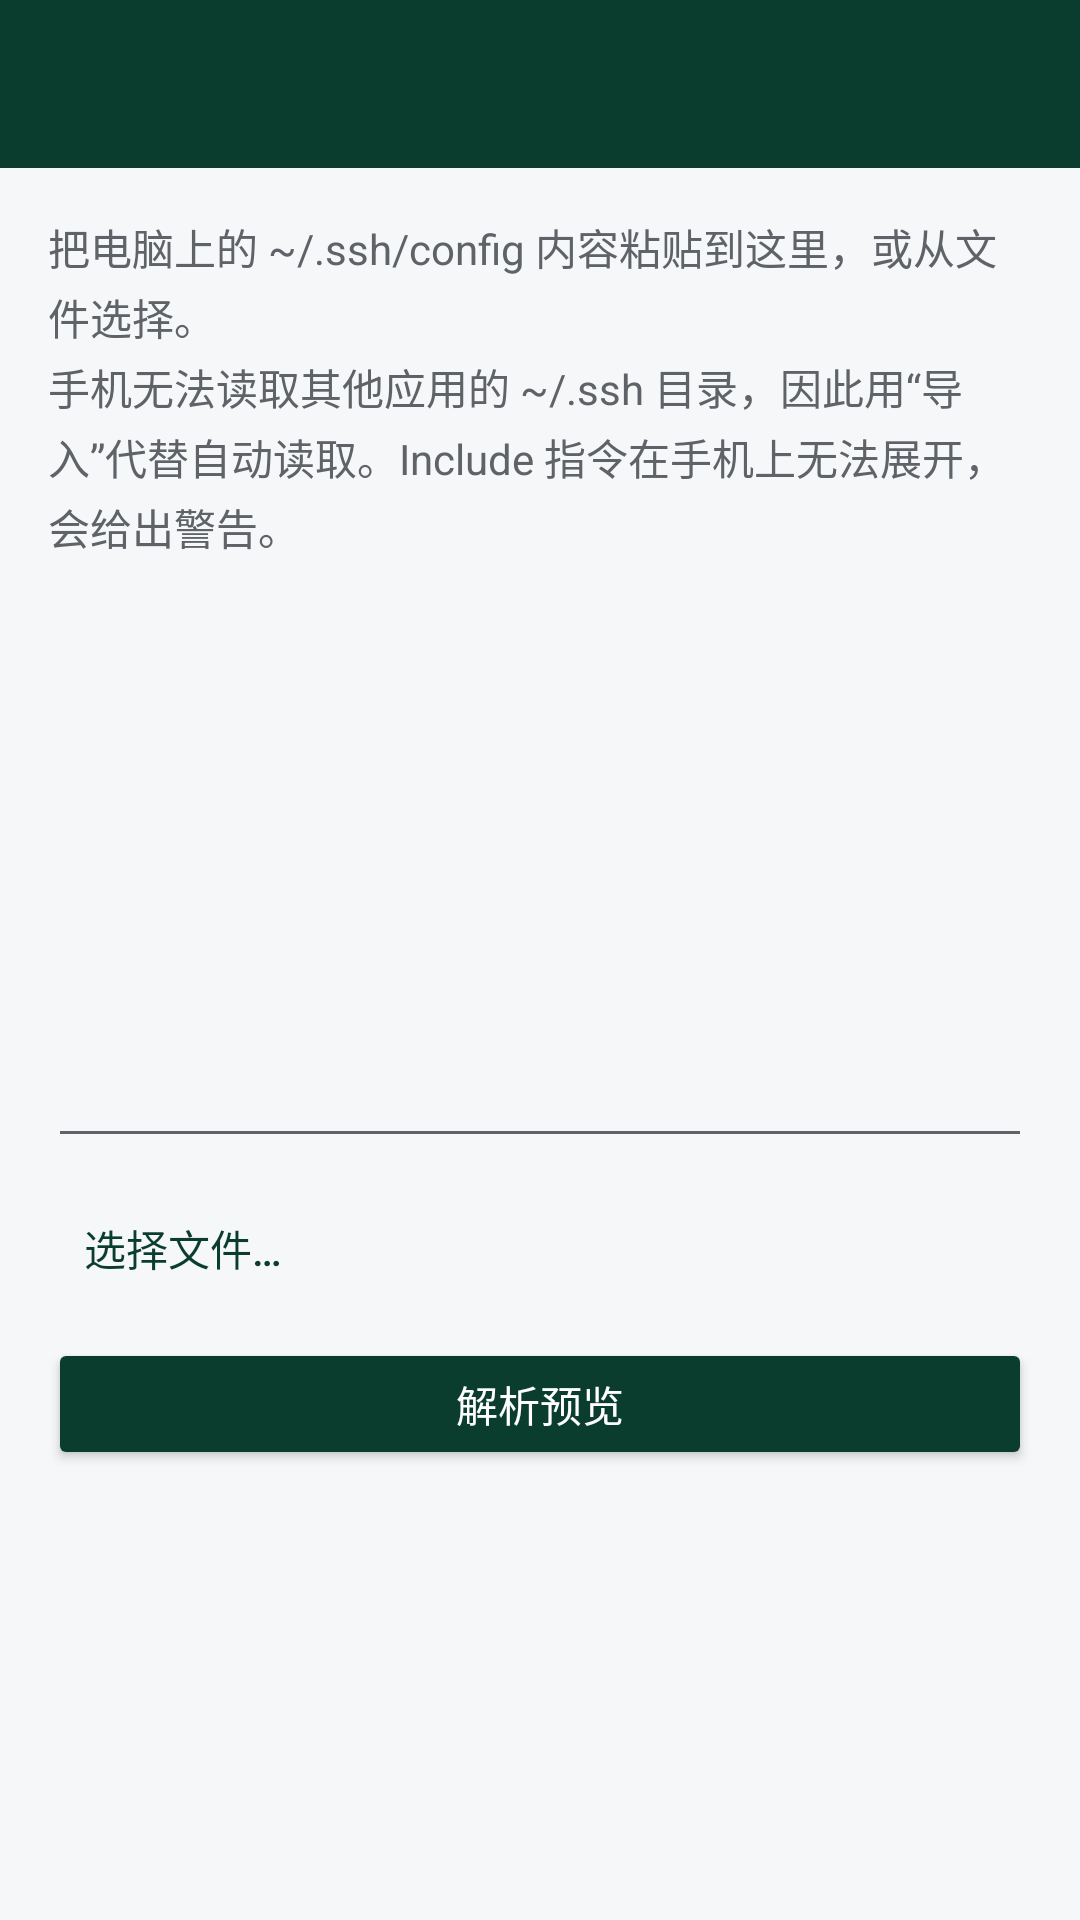

Layout XML and referenced resources for this Android screen:
<!-- AndroidManifest.xml: application theme AppTheme -->
<!-- res/layout/activity_import_config.xml -->
<?xml version="1.0" encoding="utf-8"?>
<LinearLayout xmlns:android="http://schemas.android.com/apk/res/android"
    android:id="@+id/root_view"
    android:layout_width="match_parent"
    android:layout_height="match_parent"
    android:background="@color/background"
    android:fitsSystemWindows="true"
    android:orientation="vertical">

    <include
        android:id="@+id/app_bar"
        layout="@layout/view_app_bar" />

    <ScrollView
        android:id="@+id/content_area"
        android:layout_width="match_parent"
        android:layout_height="0dp"
        android:layout_weight="1"
        android:clipToPadding="false"
        android:fillViewport="true">

        <LinearLayout
            android:layout_width="match_parent"
            android:layout_height="wrap_content"
            android:orientation="vertical"
            android:padding="@dimen/spacing_l"
            android:paddingTop="@dimen/spacing_m">

            <TextView
                android:layout_width="match_parent"
                android:layout_height="wrap_content"
                android:lineSpacingExtra="3dp"
                android:text="@string/import_hint"
                android:textColor="@color/text_secondary"
                android:textSize="14sp" />

            <EditText
                android:id="@+id/edit_config_text"
                android:layout_width="match_parent"
                android:layout_height="wrap_content"
                android:layout_marginTop="@dimen/spacing_m"
                android:fontFamily="monospace"
                android:gravity="top|start"
                android:inputType="textMultiLine|textNoSuggestions"
                android:minLines="8"
                android:saveEnabled="false"
                android:typeface="monospace" />

            <LinearLayout
                android:layout_width="match_parent"
                android:layout_height="wrap_content"
                android:layout_marginTop="@dimen/spacing_s"
                android:gravity="center_vertical"
                android:orientation="horizontal">

                <Button
                    android:id="@+id/btn_pick_file"
                    style="@style/SecondaryButton"
                    android:layout_width="wrap_content"
                    android:layout_height="wrap_content"
                    android:text="@string/import_pick_file" />

                <TextView
                    android:id="@+id/text_file_name"
                    android:layout_width="0dp"
                    android:layout_height="wrap_content"
                    android:layout_marginLeft="@dimen/spacing_s"
                    android:layout_weight="1"
                    android:ellipsize="middle"
                    android:maxLines="1"
                    android:textColor="@color/text_secondary"
                    android:textSize="12sp" />
            </LinearLayout>

            <Button
                android:id="@+id/btn_parse"
                style="@style/PrimaryButton"
                android:layout_width="match_parent"
                android:layout_height="wrap_content"
                android:layout_marginTop="@dimen/spacing_s"
                android:text="@string/import_parse" />

            <LinearLayout
                android:id="@+id/group_result"
                android:layout_width="match_parent"
                android:layout_height="wrap_content"
                android:layout_marginTop="@dimen/spacing_l"
                android:orientation="vertical"
                android:visibility="gone">

                <TextView
                    android:id="@+id/text_import_summary"
                    android:layout_width="match_parent"
                    android:layout_height="wrap_content"
                    android:textColor="@color/text_primary"
                    android:textSize="15sp"
                    android:textStyle="bold" />

                <TextView
                    android:id="@+id/text_import_warnings"
                    android:layout_width="match_parent"
                    android:layout_height="wrap_content"
                    android:layout_marginTop="@dimen/spacing_s"
                    android:lineSpacingExtra="2dp"
                    android:textColor="@color/status_warn"
                    android:textSize="13sp" />

                <TextView
                    android:id="@+id/text_identity_warning"
                    android:layout_width="match_parent"
                    android:layout_height="wrap_content"
                    android:layout_marginTop="@dimen/spacing_s"
                    android:lineSpacingExtra="2dp"
                    android:text="@string/import_identity_warning"
                    android:textColor="@color/status_warn"
                    android:textSize="13sp"
                    android:visibility="gone" />

                <TextView
                    android:id="@+id/text_import_preview"
                    android:layout_width="match_parent"
                    android:layout_height="wrap_content"
                    android:layout_marginTop="@dimen/spacing_m"
                    android:fontFamily="monospace"
                    android:lineSpacingExtra="2dp"
                    android:textColor="@color/text_primary"
                    android:textSize="12sp"
                    android:typeface="monospace" />

                <Button
                    android:id="@+id/btn_apply"
                    style="@style/PrimaryButton"
                    android:layout_width="match_parent"
                    android:layout_height="wrap_content"
                    android:layout_marginTop="@dimen/spacing_m"
                    android:text="@string/import_apply" />
            </LinearLayout>
        </LinearLayout>
    </ScrollView>
</LinearLayout>
<!-- res/layout/view_app_bar.xml (included above) -->
<?xml version="1.0" encoding="utf-8"?>
<LinearLayout xmlns:android="http://schemas.android.com/apk/res/android"
    android:id="@+id/app_bar"
    android:layout_width="match_parent"
    android:layout_height="56dp"
    android:background="@color/brand"
    android:gravity="center_vertical"
    android:orientation="horizontal"
    android:paddingLeft="4dp"
    android:paddingRight="4dp">

    <ImageButton
        android:id="@+id/appbar_back"
        android:layout_width="44dp"
        android:layout_height="44dp"
        android:background="?android:attr/selectableItemBackgroundBorderless"
        android:contentDescription="@string/back"
        android:src="@drawable/ic_arrow_back"
        android:visibility="gone" />

    <LinearLayout
        android:layout_width="0dp"
        android:layout_height="wrap_content"
        android:layout_weight="1"
        android:orientation="vertical"
        android:paddingLeft="8dp"
        android:paddingRight="8dp">

        <TextView
            android:id="@+id/appbar_title"
            android:layout_width="match_parent"
            android:layout_height="wrap_content"
            android:ellipsize="end"
            android:maxLines="1"
            android:textColor="@color/surface"
            android:textSize="18sp"
            android:textStyle="bold" />

        <TextView
            android:id="@+id/appbar_subtitle"
            android:layout_width="match_parent"
            android:layout_height="wrap_content"
            android:ellipsize="end"
            android:maxLines="1"
            android:textColor="@color/app_bar_subtitle"
            android:textSize="12sp"
            android:visibility="gone" />
    </LinearLayout>

    <ImageButton
        android:id="@+id/appbar_collapse"
        android:layout_width="44dp"
        android:layout_height="44dp"
        android:background="?android:attr/selectableItemBackgroundBorderless"
        android:contentDescription="@string/webview_collapse"
        android:src="@drawable/ic_collapse"
        android:visibility="gone" />

    <ImageButton
        android:id="@+id/appbar_more"
        android:layout_width="44dp"
        android:layout_height="44dp"
        android:background="?android:attr/selectableItemBackgroundBorderless"
        android:contentDescription="@string/menu_more"
        android:src="@drawable/ic_more_vert"
        android:visibility="gone" />
</LinearLayout>
<!-- resources referenced by this layout -->
<resources>
  <color name="app_bar_subtitle">#CCFFFFFF</color>
  <color name="background">#F6F7F9</color>
  <color name="brand">#0B3D2E</color>
  <color name="status_warn">#B26A00</color>
  <color name="surface">#FFFFFF</color>
  <color name="text_primary">#1B1B1B</color>
  <color name="text_secondary">#5F6368</color>
  <dimen name="spacing_l">16dp</dimen>
  <dimen name="spacing_m">12dp</dimen>
  <dimen name="spacing_s">8dp</dimen>
  <!-- drawable ic_collapse (drawable) -->
  <?xml version="1.0" encoding="utf-8"?>
  <vector xmlns:android="http://schemas.android.com/apk/res/android"
      android:width="24dp"
      android:height="24dp"
      android:viewportWidth="24"
      android:viewportHeight="24">
      <path
          android:fillColor="#FFFFFFFF"
          android:pathData="M7.41,15.41L12,10.83l4.59,4.58L18,14l-6,-6 -6,6z" />
  </vector>
  <string name="back">返回</string>
  <string name="import_apply">导入 %1$d 台主机</string>
  <string name="import_hint">把电脑上的 ~/.ssh/config 内容粘贴到这里，或从文件选择。\n手机无法读取其他应用的 ~/.ssh 目录，因此用“导入”代替自动读取。Include 指令在手机上无法展开，会给出警告。</string>
  <string name="import_identity_warning">SSH 配置里的 IdentityFile 无法在手机上直接读取。请在「SSH 密钥管理」里生成或导入密钥，再在主机编辑页选择。</string>
  <string name="import_parse">解析预览</string>
  <string name="import_pick_file">选择文件…</string>
  <string name="menu_more">更多</string>
  <string name="webview_collapse">收起顶部横栏</string>
  <style name="PrimaryButton" parent="android:Widget.Material.Button">
          <item name="android:backgroundTint">@color/brand</item>
          <item name="android:textColor">@color/surface</item>
          <item name="android:minHeight">44dp</item>
      </style>
  <style name="SecondaryButton" parent="android:Widget.Material.Button.Borderless">
          <item name="android:textColor">@color/brand</item>
          <item name="android:minHeight">44dp</item>
      </style>
  <style name="AppTheme" parent="android:Theme.Material.Light.NoActionBar">
          <item name="android:colorPrimary">@color/brand</item>
          <item name="android:colorPrimaryDark">@color/brand</item>
          <item name="android:colorAccent">@color/brand_light</item>
          <item name="android:statusBarColor">@color/brand</item>
          <item name="android:windowBackground">@color/background</item>
          <item name="android:colorControlActivated">@color/brand_light</item>
          <item name="android:textColorPrimary">@color/text_primary</item>
          <item name="android:textColorSecondary">@color/text_secondary</item>
          
          <item name="android:windowLightStatusBar">false</item>
      </style>
  <color name="brand_light">#17805C</color>
</resources>
